5-way image classification set "dental-caries-cnn" from GitHub (roddrigoqueiroz/dental-caries-cnn); label vocabulary: cavity, fillings, impacted tooth, implant, normal.

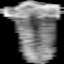
Label: normal

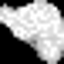
Label: fillings

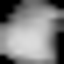
Label: cavity

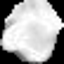
Label: impacted tooth

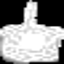
Label: implant

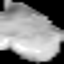
Label: normal
